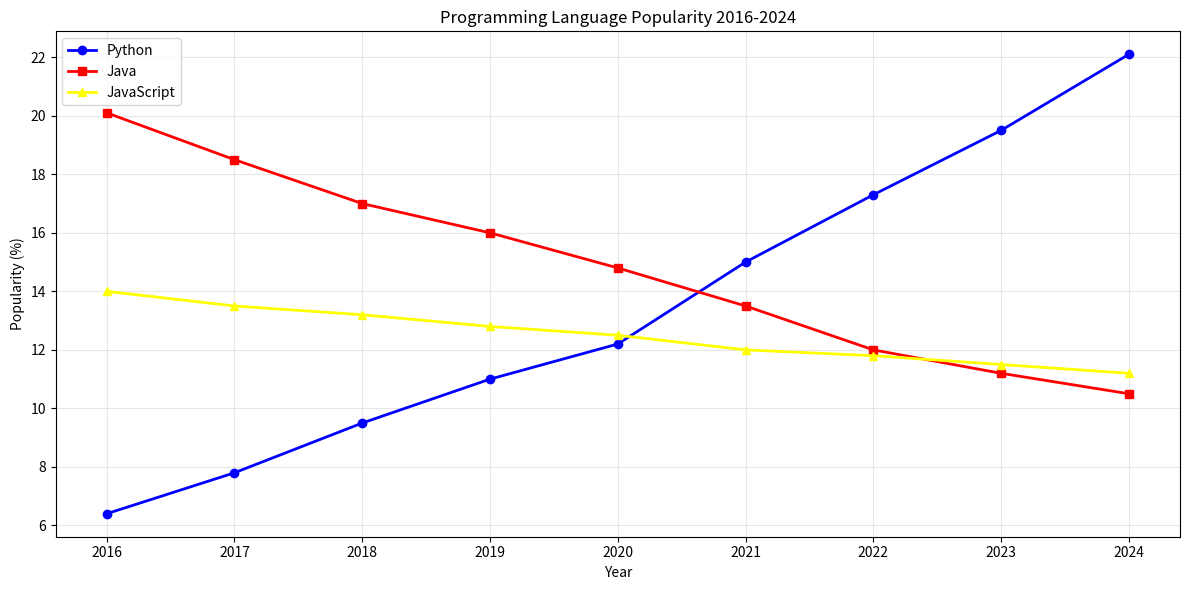

This figure's Python source:
# ============================================================
#  DAY 72: Data Visualisation with Matplotlib
#  PROJECT: Programming Language Popularity Over Time
# ============================================================
#
#  SKILLS TODAY:
#    - import matplotlib.pyplot as plt
#    - plt.plot(x, y, label="name")    → line chart
#    - plt.bar(x, height)              → bar chart
#    - plt.xlabel() / plt.ylabel() / plt.title()
#    - plt.legend()
#    - plt.show()
#    - plt.figure(figsize=(width, height))
#    - plt.xticks(rotation=45)
#    - Multiple subplots: plt.subplot(rows, cols, index)
#    - Styling: color, linewidth, marker, linestyle
#
#  pip install matplotlib pandas
#
# ============================================================

import matplotlib.pyplot as plt
import pandas as pd

# --------------------------------------------------
#  DEMO: Basic line chart
# --------------------------------------------------
years   = [2016, 2017, 2018, 2019, 2020, 2021, 2022, 2023, 2024]
python  = [6.4,  7.8,  9.5, 11.0, 12.2, 15.0, 17.3, 19.5, 22.1]
java    = [20.1, 18.5, 17.0, 16.0, 14.8, 13.5, 12.0, 11.2, 10.5]
js      = [14.0, 13.5, 13.2, 12.8, 12.5, 12.0, 11.8, 11.5, 11.2]

plt.figure(figsize=(12, 6))
plt.plot(years, python, label="Python",     color="blue",   linewidth=2, marker="o")
plt.plot(years, java,   label="Java",       color="red",    linewidth=2, marker="s")
plt.plot(years, js,     label="JavaScript", color="yellow", linewidth=2, marker="^")
plt.xlabel("Year")
plt.ylabel("Popularity (%)")
plt.title("Programming Language Popularity 2016-2024")
plt.legend()
plt.grid(True, alpha=0.3)
plt.tight_layout()
plt.show()


# --------------------------------------------------
#  TODO 1: Bar chart: starting salaries by language
# --------------------------------------------------
languages = ["Python", "JavaScript", "Java", "C++", "Go", "Rust"]
salaries  = [90000, 82000, 88000, 95000, 105000, 110000]

# Create a horizontal bar chart (plt.barh) sorted by salary
# Add value labels on each bar

# --------------------------------------------------
#  TODO 2: Pie chart: market share of databases
# --------------------------------------------------
dbs    = ["PostgreSQL", "MySQL", "MongoDB", "SQLite", "Redis", "Other"]
shares = [36, 29, 18, 8, 5, 4]

# plt.pie(shares, labels=dbs, autopct="%1.1f%%", startangle=90)

# --------------------------------------------------
#  TODO 3: Subplot grid: 2x2 layout
# --------------------------------------------------
# Show all four chart types in a 2x2 grid:
# Top-left: line, top-right: bar, bottom-left: pie, bottom-right: scatter

# ============================================================
#  STRETCH GOALS
# ============================================================
#  1. Download Stack Overflow Developer Survey data and replicate
#     the "Most Loved Languages" chart
#  2. Animate your line chart using FuncAnimation
#  3. Save figures to file: plt.savefig("chart.png", dpi=150)
# ============================================================
